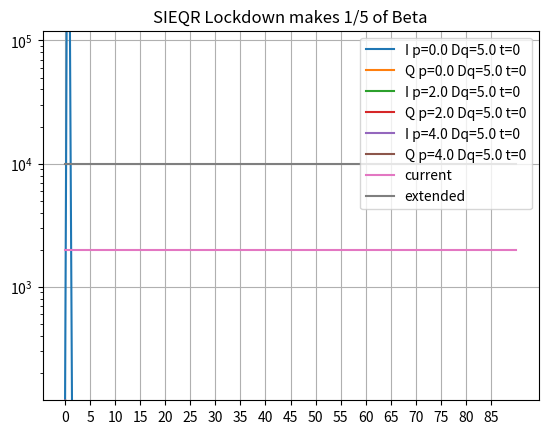

Reproduce this figure in Python.
#-*- coding:utf-8 -*-

import numpy as np
from scipy.integrate import odeint
import matplotlib.pyplot as plt
import argparse

def sir(v, t, r0):
    x = v[0]
    y = v[1]
    r = r0
    if t > 4:
        r=r0*0.41
    dxdt = r * (1 - x - y) * x - x
    dydt = x

    return [dxdt, dydt]

inlk = 0

def seiqr(v,t,beta, p, f, yq, yr, yqr, dch, curelimit ):
    s = v[0]
    e = v[1]
    i = v[2]
    q = v[3]
    r = v[4]

    if dch > 0 and t > dch:
        p = 0.4

    if q * 0.2 >= curelimit * 0.8:
        beta = beta / 5
    
    dsdt = - beta * i * s
    dedt = beta * i * s - f * e
    didt = f * e - p * yq * i - (1-p) * yr * i
    dqdt = p * yq * i - yqr * q
    drdt = (1-p) * yr * i + yqr * q
    return [dsdt, dedt, didt, dqdt, drdt]

def doparse():
    parser = argparse.ArgumentParser()

    parser.add_argument("-a", action='store_true', help="option")
    parser.add_argument("-p", "--p", nargs='+', type=float, help="p list")
    
    args = parser.parse_args()
    return args

def main(args):
    # 初期状態
    de = 5.0  # exposure to infection
    dq = 5.0  # duration of infectious until quarantine
    dr = 14.0 # duration of infectiousness until recovery
    dqr =10.0 # time-lag between diagnosis to recovery

    f   = 1 / de
    yq  = 1 / dq
    yr  = 1 / dr
    yqr = 1 / dqr

    beta = 1.3
    r0 = 2.5  # = beta / r
    beta = r0 * yr
    p = 0.5

    x0 = [
        0.999999, # s
        0.0,   # e
        0.000001,  # i
        0.0,    # q
        0.0     # r
    ]

    plist = (0.0,2.0,4.0)
    if args.p:
        print("p={}|".format(p))
        plist = args.p
        
    params = []
    curelimit = 1.0/6.0 * np.power(10.0,-4.0)
    # params.append( (beta, 0.0, f, yq, yr, yqr, 0) )
    # params.append( (beta, 0.0, f, yq, yr, yqr, 50) )
    for p in plist:
        params.append( (beta, p, f, yq, yr, yqr, 0, curelimit) )

    # 計算するインターバル
    # 引数は、「開始時刻」、「終了時刻」、「刻み」の順
    # t = np.arange(0, 10, 0.1)
    yday = 365.0
    years = 90.0
    months = 12.0
    
    t = np.linspace(0.0, yday * years , 1000)
    t2 = t / yday
    pop = 1.2 * np.power(10.0,8)

    xticks = np.linspace(0.0,years ,10)
    xticksm = np.linspace(0.0,years, 10 * 12 )

    xticks = []
    for k in range(0,int(years),5):
        xticks.append(k)

    plt.xticks(xticks)
    plt.ylim(ymin=np.power(10.0,-6) * pop, ymax=np.power(10.0, -3) * pop)

    # plt.xticks(xticksm, minor=True)
    # plt.xticks(xticks, minor=False)
    # plt.xticks(xticksm, minor=True)
    # 積分する
    # x = odeint(f, x0, t)

    
    vl = []
    for ppx in params:
        v = odeint(seiqr, x0, t, args = ppx ) 
        vl.append(v)

        # print(v)
        s = v[:,0]
        e = v[:,1]
        i = v[:,2]
        q = v[:,3]
        r = v[:,4]
        
        plt.plot(t2, pop * i, label='I p={} Dq={} t={}'.format( ppx[1], 1/ppx[3], ppx[6] ))
        plt.plot(t2, pop * q, label='Q p={} Dq={} t={}'.format( ppx[1], 1/ppx[3], ppx[6] ))

    cure = np.full(len(t), curelimit )
    hotel = np.full(len(t), curelimit /0.2 )
    plt.plot(t2,pop*cure, label='current')
    plt.plot(t2,pop*hotel, label='extended')

    
    plt.grid('both')
    plt.yscale('log')
    plt.legend()
    plt.title('SIEQR Lockdown makes 1/5 of Beta'.format( beta, p))
    plt.show()

def main2():
    # 初期状態
    x0 = [
        0.0001,    # 第一式の初期条件
        0     # 第二式の初期条件
    ]

    # 計算するインターバル
    # 引数は、「開始時刻」、「終了時刻」、「刻み」の順
    # t = np.arange(0, 10, 0.1)
    t = np.linspace(1.0, 300.0, 1000)

    # 積分する
    # x = odeint(f, x0, t)
    r0 = 2.5
    v = odeint(sir, x0, t, args = (r0,) )

    # 結果を表示する（とりあえずそのまま print）
    print(v)

    x = v[:,0]
    y = v[:,1]

    o = []
    pre = 0
    for v in x:
        newval = v + pre
        o.append(newval)
        pre = newval
    plt.plot(t, x, label='infected')
    # plt.plot(t, y, label='recovered')
    # plt.plot(t, x+y, label='total')
    # plt.plot(t, o, label='total')

    plt.legend()
    plt.title('SIR R0={}'.format(r0))
    plt.show()
    
if __name__ == '__main__':
    args = doparse()
    main(args)
    
